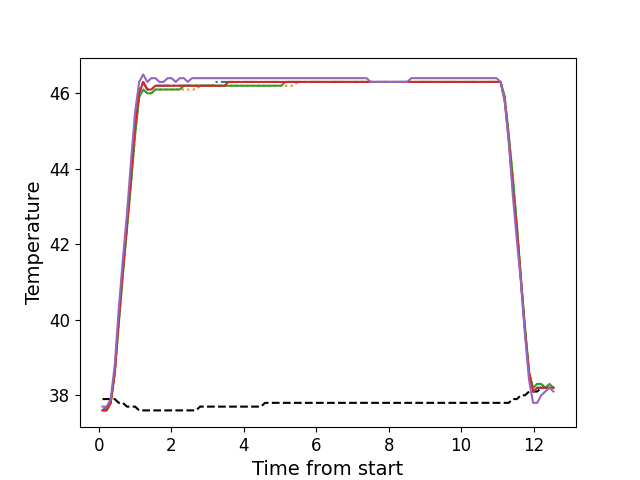

The data file committed next to this chart (first rows):
, times, neutral, z1, z2, z3, z4, z5
0, 0.107, 37.9, 37.6, 37.6, 37.6, 37.6, 37.7
1, 0.2195, 37.9, 37.7, 37.6, 37.6, 37.6, 37.7
2, 0.332, 37.9, 37.8, 37.8, 37.8, 37.8, 37.9
3, 0.4433, 37.9, 38.6, 38.5, 38.6, 38.6, 38.8
4, 0.5554, 37.8, 40.1, 39.9, 39.9, 40.0, 40.3
5, 0.6679, 37.8, 41.4, 41.2, 41.2, 41.3, 41.6
6, 0.7799, 37.7, 42.5, 42.4, 42.4, 42.5, 42.8
7, 0.8922, 37.7, 43.8, 43.6, 43.6, 43.8, 44.2
8, 1.005, 37.7, 45.1, 44.9, 44.9, 45.1, 45.5
9, 1.117, 37.6, 46.1, 45.9, 45.9, 46.0, 46.3
10, 1.229, 37.6, 46.3, 46.1, 46.1, 46.3, 46.5
11, 1.341, 37.6, 46.1, 46.0, 46.0, 46.1, 46.3
12, 1.452, 37.6, 46.1, 46.0, 46.0, 46.1, 46.4
13, 1.565, 37.6, 46.2, 46.1, 46.1, 46.2, 46.4
14, 1.677, 37.6, 46.2, 46.1, 46.1, 46.2, 46.3
15, 1.789, 37.6, 46.2, 46.1, 46.1, 46.2, 46.3
16, 1.901, 37.6, 46.2, 46.1, 46.1, 46.2, 46.4
17, 2.013, 37.6, 46.2, 46.1, 46.1, 46.2, 46.4
18, 2.125, 37.6, 46.2, 46.1, 46.1, 46.2, 46.3
19, 2.236, 37.6, 46.2, 46.1, 46.1, 46.2, 46.4
20, 2.349, 37.6, 46.2, 46.1, 46.2, 46.2, 46.4
21, 2.46, 37.6, 46.2, 46.1, 46.2, 46.2, 46.3
22, 2.573, 37.6, 46.2, 46.1, 46.2, 46.2, 46.4
23, 2.685, 37.6, 46.2, 46.1, 46.2, 46.2, 46.4
24, 2.798, 37.7, 46.2, 46.2, 46.2, 46.2, 46.4
25, 2.909, 37.7, 46.2, 46.2, 46.2, 46.2, 46.4
26, 3.021, 37.7, 46.2, 46.2, 46.2, 46.2, 46.4
27, 3.134, 37.7, 46.2, 46.2, 46.2, 46.2, 46.4
28, 3.246, 37.7, 46.3, 46.2, 46.2, 46.2, 46.4
29, 3.357, 37.7, 46.3, 46.2, 46.2, 46.2, 46.4
30, 3.47, 37.7, 46.3, 46.2, 46.2, 46.2, 46.4
31, 3.582, 37.7, 46.3, 46.2, 46.2, 46.3, 46.4
32, 3.694, 37.7, 46.3, 46.2, 46.2, 46.3, 46.4
33, 3.806, 37.7, 46.3, 46.2, 46.2, 46.3, 46.4
34, 3.918, 37.7, 46.3, 46.2, 46.2, 46.3, 46.4
35, 4.03, 37.7, 46.3, 46.2, 46.2, 46.3, 46.4
36, 4.142, 37.7, 46.3, 46.2, 46.2, 46.3, 46.4
37, 4.253, 37.7, 46.3, 46.2, 46.2, 46.3, 46.4
38, 4.367, 37.7, 46.3, 46.2, 46.2, 46.3, 46.4
39, 4.477, 37.7, 46.3, 46.2, 46.2, 46.3, 46.4
40, 4.591, 37.8, 46.3, 46.2, 46.2, 46.3, 46.4
41, 4.702, 37.8, 46.3, 46.2, 46.2, 46.3, 46.4
42, 4.814, 37.8, 46.3, 46.2, 46.2, 46.3, 46.4
43, 4.926, 37.8, 46.3, 46.2, 46.2, 46.3, 46.4
44, 5.038, 37.8, 46.3, 46.2, 46.2, 46.3, 46.4
45, 5.15, 37.8, 46.3, 46.2, 46.3, 46.3, 46.4
46, 5.263, 37.8, 46.3, 46.2, 46.3, 46.3, 46.4
47, 5.374, 37.8, 46.3, 46.2, 46.3, 46.3, 46.4
48, 5.486, 37.8, 46.3, 46.3, 46.3, 46.3, 46.4
49, 5.599, 37.8, 46.3, 46.3, 46.3, 46.3, 46.4
50, 5.711, 37.8, 46.3, 46.3, 46.3, 46.3, 46.4
51, 5.822, 37.8, 46.3, 46.3, 46.3, 46.3, 46.4
52, 5.934, 37.8, 46.3, 46.3, 46.3, 46.3, 46.4
53, 6.047, 37.8, 46.3, 46.3, 46.3, 46.3, 46.4
54, 6.159, 37.8, 46.3, 46.3, 46.3, 46.3, 46.4
55, 6.27, 37.8, 46.3, 46.3, 46.3, 46.3, 46.4
56, 6.383, 37.8, 46.3, 46.3, 46.3, 46.3, 46.4
57, 6.494, 37.8, 46.3, 46.3, 46.3, 46.3, 46.4
58, 6.606, 37.8, 46.3, 46.3, 46.3, 46.3, 46.4
59, 6.718, 37.8, 46.3, 46.3, 46.3, 46.3, 46.4
... 52 more rows
